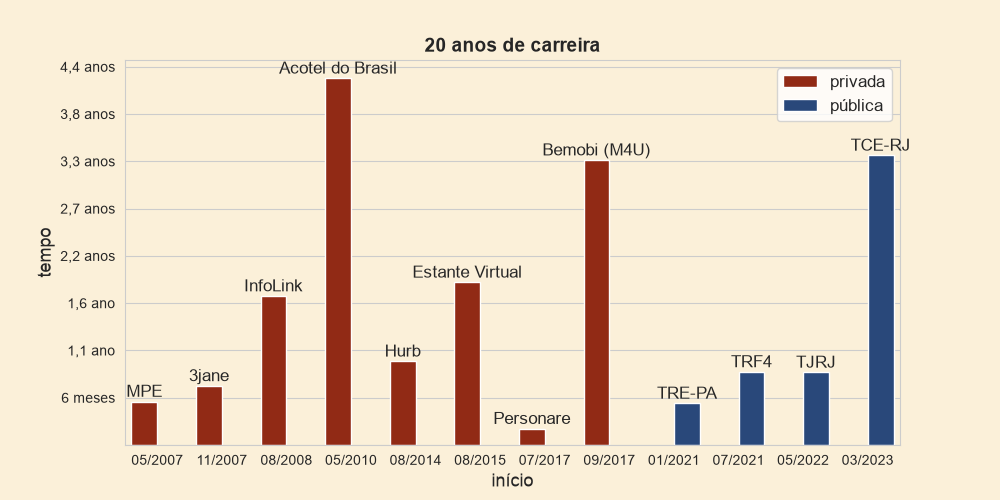

The file beside this chart, header and first rows:
instituicao; entrada; saida; esfera
MPE; 02/05/2007; 01/11/2007; privada
3jane; 05/11/2007; 11/07/2008; privada
InfoLink; 01/08/2008; 22/04/2010; privada
Acotel do Brasil; 03/05/2010; 31/07/2014; privada
Hurb; 01/08/2014; 20/07/2015; privada
Estante Virtual; 05/08/2015; 22/06/2017; privada
Personare; 19/07/2017; 25/09/2017; privada
Bemobi (M4U); 26/09/2017; 12/01/2021; privada
TRE-PA; 19/01/2021; 13/07/2021; pública
TRF4; 14/07/2021; 18/05/2022; pública
TJRJ; 19/05/2022; 21/03/2023; pública
TCE-RJ; 22/03/2023; 28/07/2026; pública
